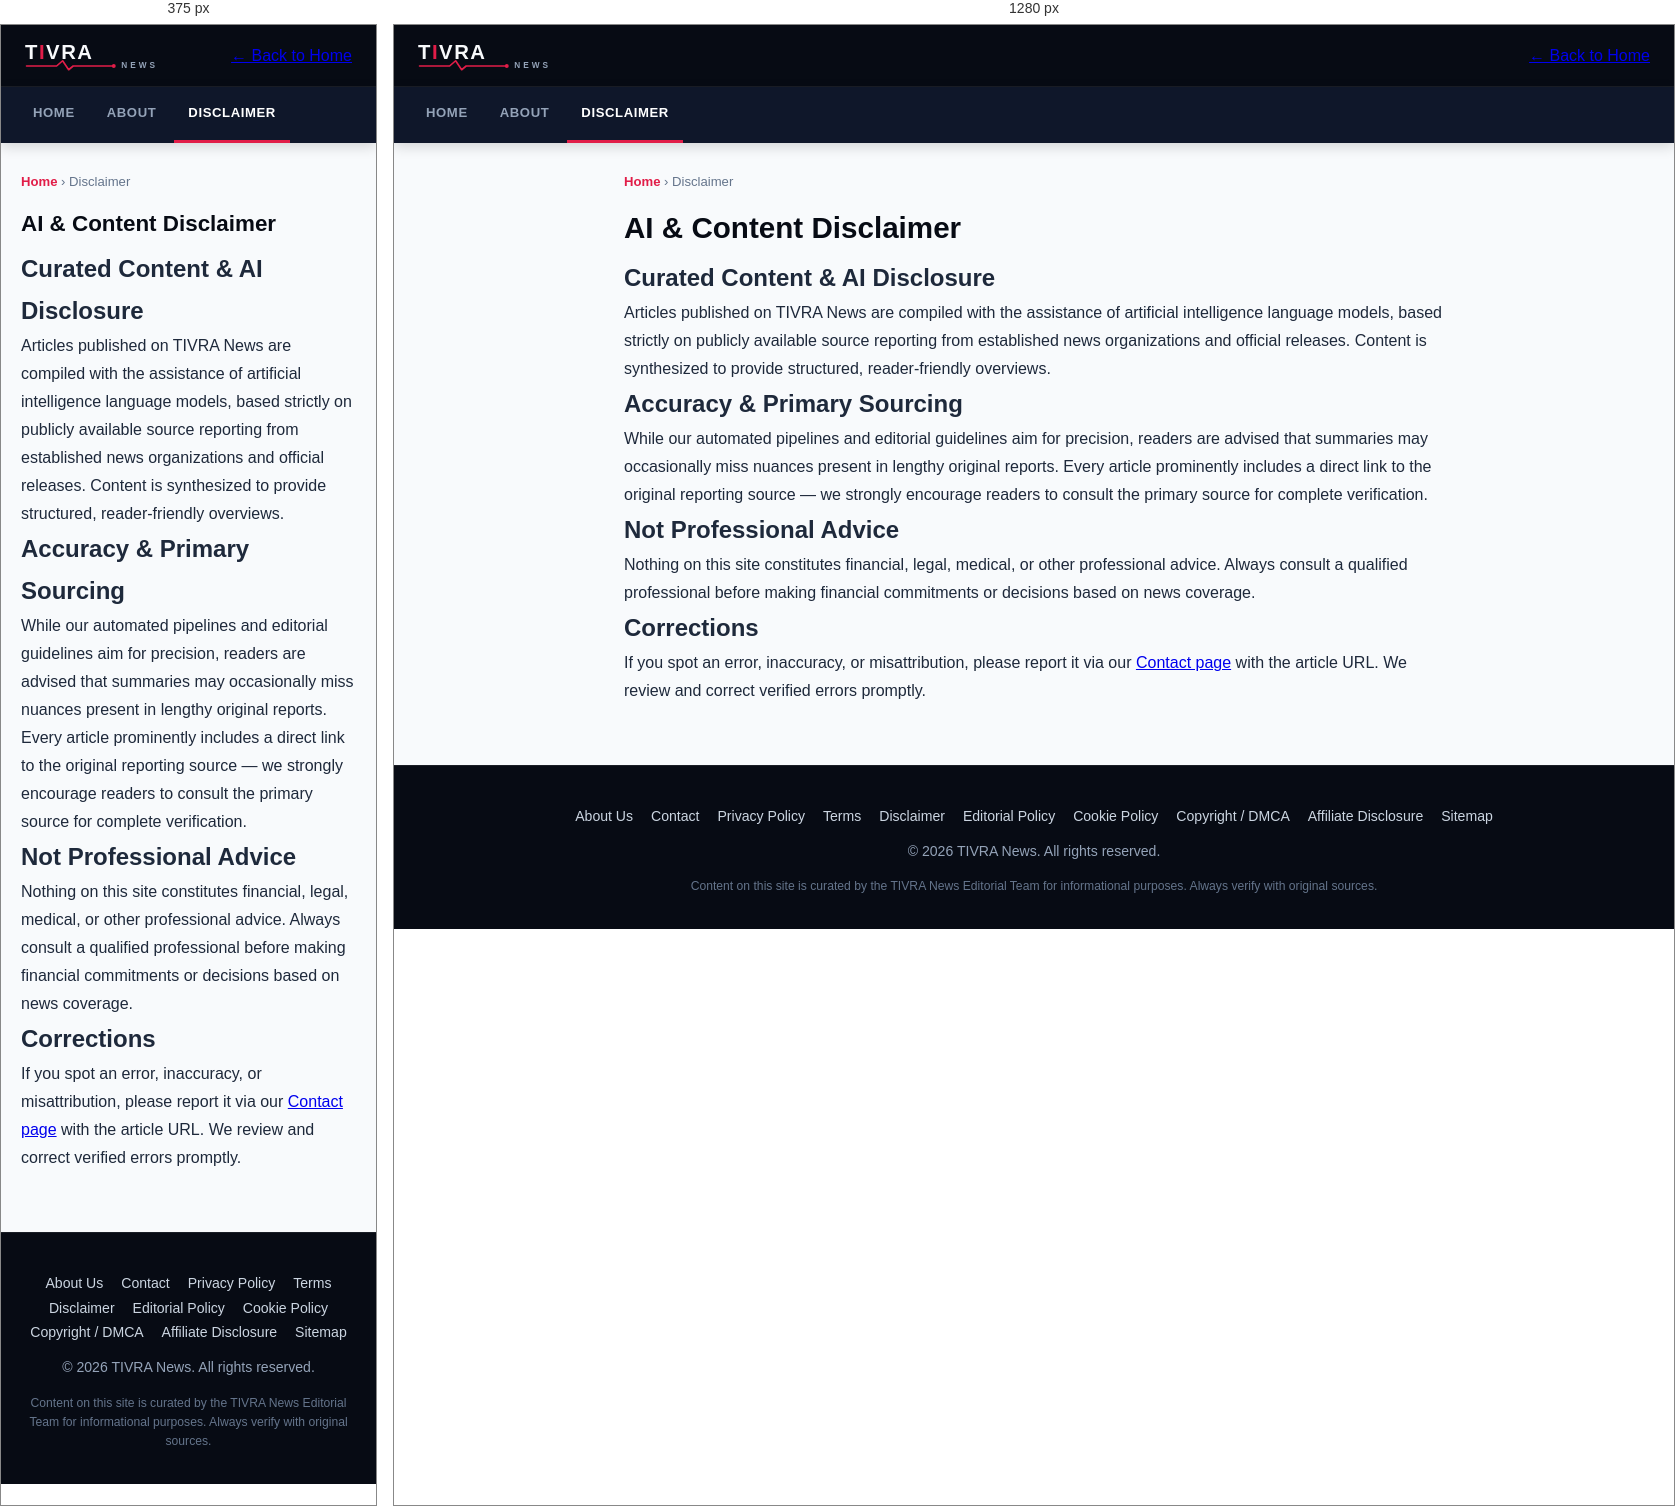
Rendered at 375 px and 1280 px, left to right.

<!-- file: disclaimer.html -->
<!DOCTYPE html>
<html lang="en">
<head>
<meta name="cuelinks-verification" content="VERIFY-CL-DVXQNX8G">
<meta charset="UTF-8">
<meta name="viewport" content="width=device-width, initial-scale=1.0">
<title>Disclaimer &mdash; TIVRA News</title>
<script async src="https://pagead2.googlesyndication.com/pagead/js/adsbygoogle.js?client=ca-pub-6206818645443465" crossorigin="anonymous"></script>
<meta name="description" content="TIVRA News's disclosure about content curation and accuracy.">
<link rel="stylesheet" href="/style.css">
<link rel="icon" href="/favicon.svg" type="image/svg+xml">
<!-- Ezoic Integration -->
<script data-cfasync="false" src="https://the.gatekeeperconsent.com/cmp.min.js"></script>
<script async src="//www.ezojs.com/ezoic/sa.min.js"></script>
<script> window.ezstandalone = window.ezstandalone || {}; ezstandalone.cmd = ezstandalone.cmd || []; </script>
</head>
<body>
<header class="site-header">
  <a href="/" class="brand"><img src="/logo.svg" alt="TIVRA News" width="158" height="33"></a>
  <a href="/" class="back">&larr; Back to Home</a>
</header>
<nav class="site-nav">
  <a href="/">Home</a>
  <a href="/about.html">About</a>
  <a href="/disclaimer.html" class="active">Disclaimer</a>
</nav>

<div class="container narrow">
  <div class="breadcrumb"><a href="/">Home</a> &rsaquo; Disclaimer</div>
  <h1 class="page-title">AI &amp; Content Disclaimer</h1>
  <div class="prose">
    <h2>Curated Content &amp; AI Disclosure</h2>
    <p>Articles published on TIVRA News are compiled with the assistance of artificial intelligence language models, based strictly on publicly available source reporting from established news organizations and official releases. Content is synthesized to provide structured, reader-friendly overviews.</p>

    <h2>Accuracy &amp; Primary Sourcing</h2>
    <p>While our automated pipelines and editorial guidelines aim for precision, readers are advised that summaries may occasionally miss nuances present in lengthy original reports. Every article prominently includes a direct link to the original reporting source &mdash; we strongly encourage readers to consult the primary source for complete verification.</p>

    <h2>Not Professional Advice</h2>
    <p>Nothing on this site constitutes financial, legal, medical, or other professional advice. Always consult a qualified professional before making financial commitments or decisions based on news coverage.</p>

    <h2>Corrections</h2>
    <p>If you spot an error, inaccuracy, or misattribution, please report it via our <a href="/contact.html">Contact page</a> with the article URL. We review and correct verified errors promptly.</p>
  </div>
</div>

<footer class="site-footer">
  <div style="margin-bottom:10px;">
    <a href="/about.html">About Us</a>
    <a href="/contact.html">Contact</a>
    <a href="/privacy.html">Privacy Policy</a>
    <a href="/terms.html">Terms</a>
    <a href="/disclaimer.html">Disclaimer</a>
    <a href="/editorial-policy.html">Editorial Policy</a>
    <a href="/cookie-policy.html">Cookie Policy</a>
    <a href="/dmca.html">Copyright / DMCA</a>
    <a href="/affiliate-disclosure.html">Affiliate Disclosure</a>
    <a href="/sitemap-index.xml">Sitemap</a>
  </div>
  <div>&copy; 2026 TIVRA News. All rights reserved.</div>
  <div class="disclaimer">Content on this site is curated by the TIVRA News Editorial Team for informational purposes. Always verify with original sources.</div>
</footer>

</body>
</html>








/* @media block from style.css */
@media (max-width: 640px) {
  h1.page-title { font-size: 1.4rem; }
  .card img { height: 155px; }
  .hero-slide .hero-text { padding: 20px 18px; }
  .hero-arrow { display: none; }
  header.site-header .head-right .head-date { display: none; }
  nav.site-nav .more-menu { position: fixed; left: 10px; right: 10px; grid-template-columns: repeat(2, 1fr); }
}